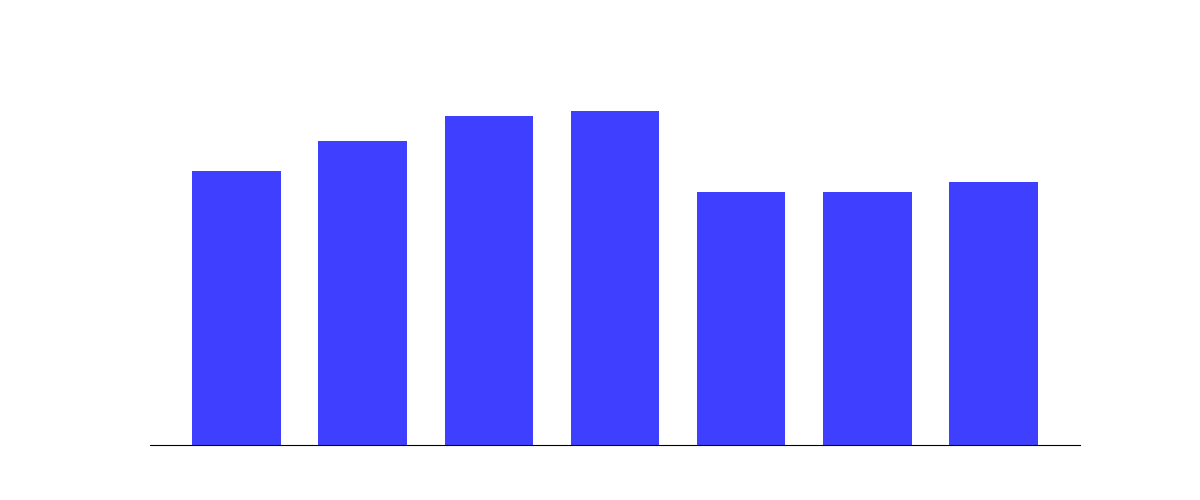

The table this chart was drawn from, first rows:
, Date, High Temp, Low Temp, condition
0, THU, 54, 37, few clouds
1, FRI, 60, 42, broken clouds
2, SAT, 65, 55, broken clouds
3, SUN, 66, 34, heavy rain
4, MON, 50, 32, light shower rain
5, TUE, 50, 34, clear sky
6, WED, 52, 38, few clouds
